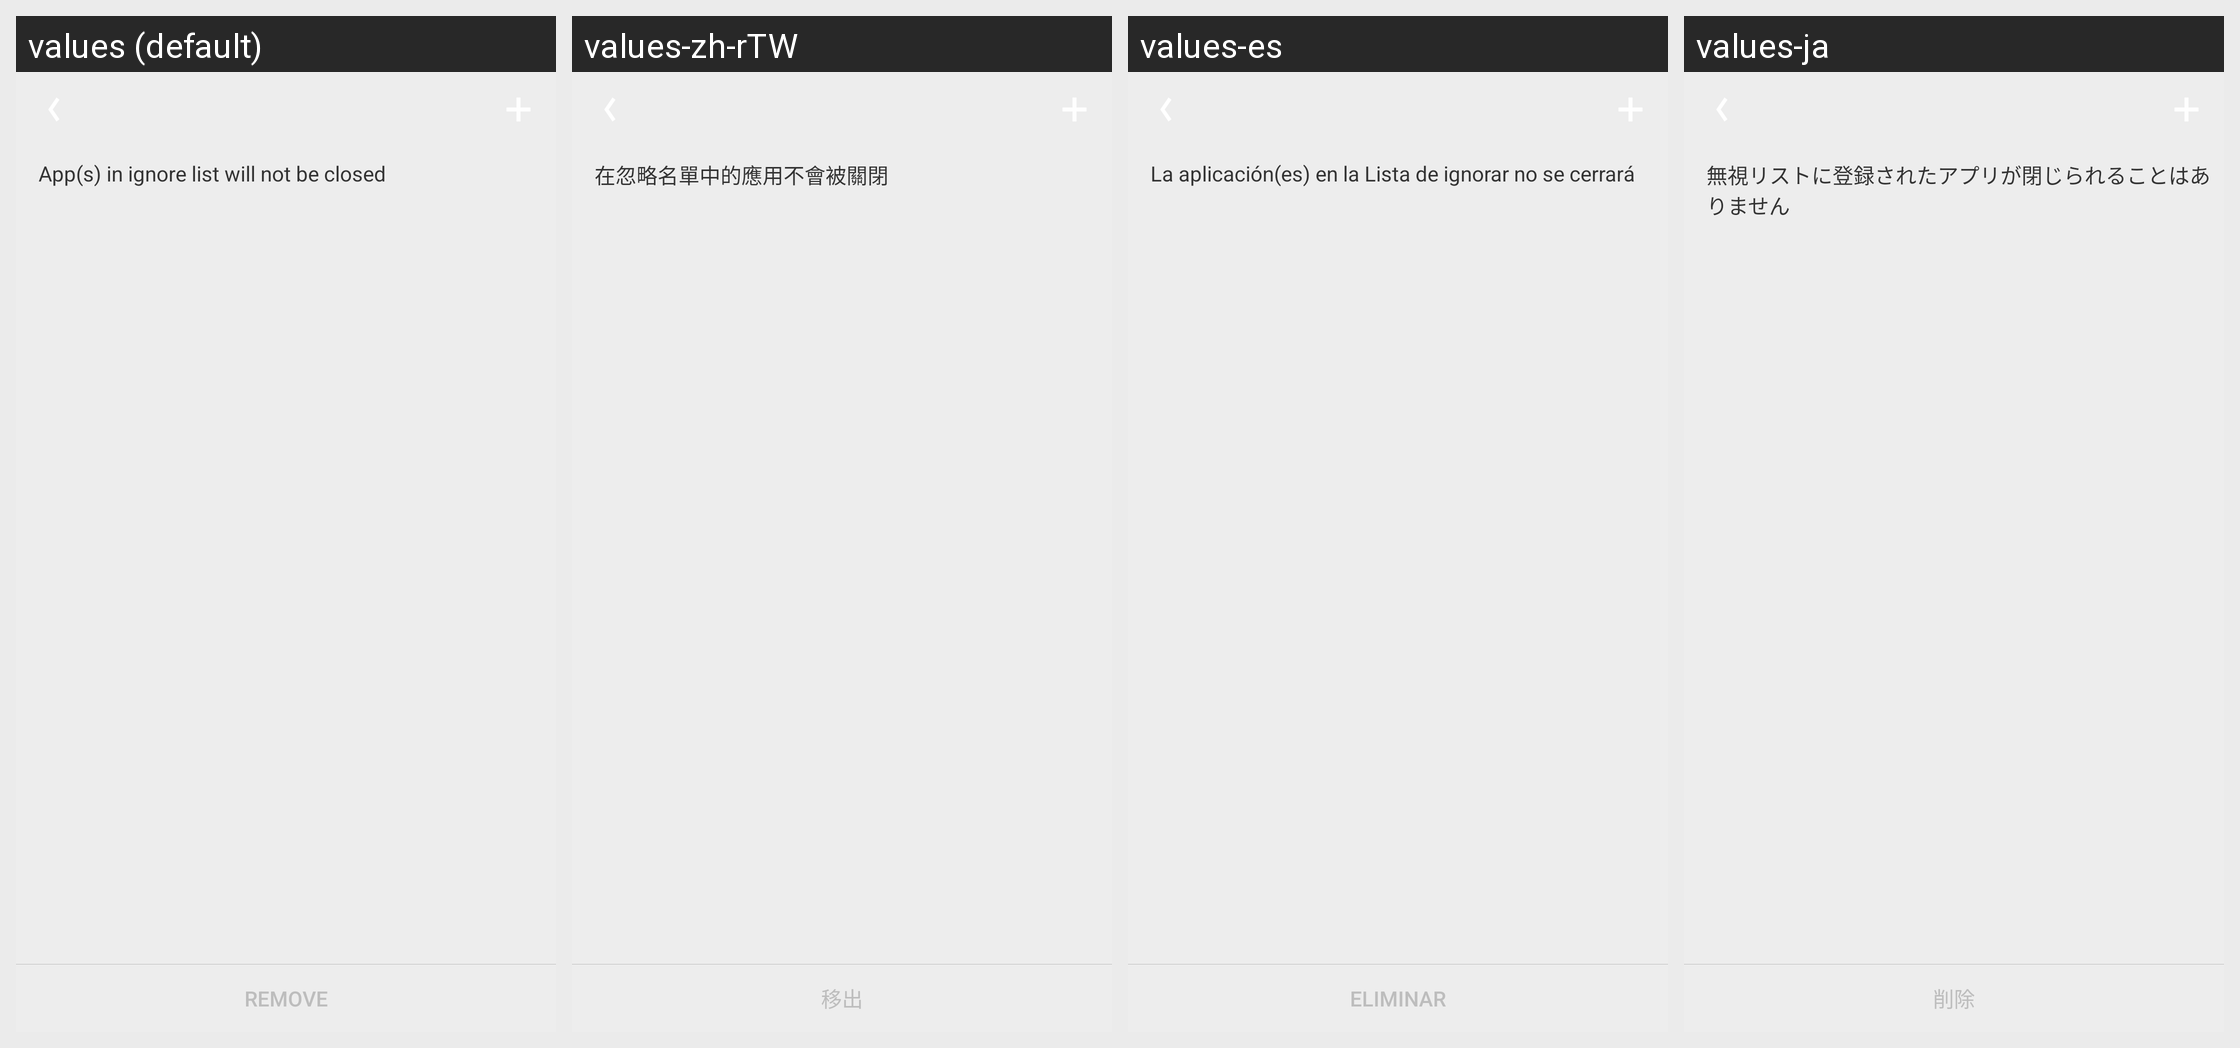

The Android screen above is rendered under several locales of the same app. Produce the string resources it draws, with the default and per-locale values.
Android screen res/layout/activity_ignore_list.xml rendered under 4 locales, left to right: values (default), values-zh-rTW, values-es, values-ja. Device: Nexus 5 (rendered at 1080×1920; each locale shown at half size, 540×960, under a caption strip naming it); theme AppTheme.
Other locales in the repository, not shown: values-af, values-am, values-ar, values-bg, values-bn, values-ca, values-cs, values-da, values-de, values-el, values-en-rGB, values-es-rUS, values-fa, values-fi, values-fr, values-fr-rCA, values-gu, values-hi, values-hi-rIN, values-hr, values-hu, values-in, values-it, values-iw, values-kn, values-ko, values-lt, values-lv, values-ml, values-mr, values-ms, values-nb, values-nl, values-pa, values-pl, values-pt, values-pt-rBR, values-pt-rPT, values-ro, values-ru, values-ru-rRU, values-sk, values-sl, values-sr, values-sv, values-sw, values-ta, values-te, values-th, values-tl, values-tr, values-uk, values-vi, values-zh-rCN, values-zh-rHK, values-zu.
Strings drawn on this screen, with the default value and each locale's value (text and hints the layout hard-codes, and strings that could not be matched under every locale, appear in the picture but are not listed):

ignore_list_tips
  values: App(s) in ignore list will not be closed
  values-zh-rTW: 在忽略名單中的應用不會被關閉
  values-es: La aplicación(es) en la Lista de ignorar no se cerrará
  values-ja: 無視リストに登録されたアプリが閉じられることはありません

ignore_remove
  values: Remove
  values-zh-rTW: 移出
  values-es: Eliminar
  values-ja: 削除
